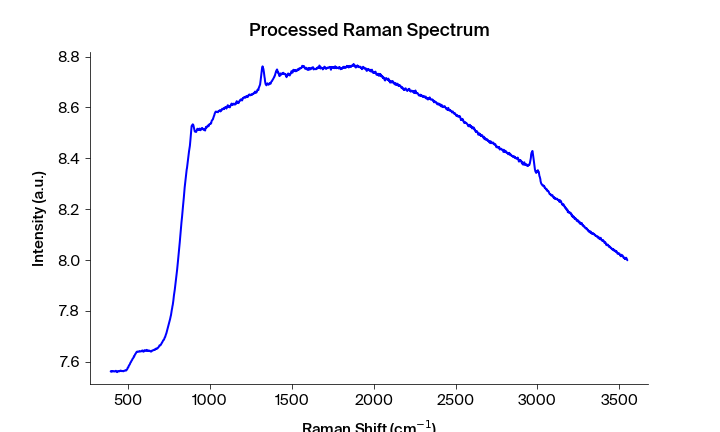

Source data for this figure (header and first rows):
Pixels #, Intensity (a.u.), Wavelength (nm), Raman shift (cm-1), Raman shift (cm-1) adjusted, Filtered Intensity (a.u.), Baselined Filtered Intensity (a.u.)
0.0, 7.562, 543.3, 392.2, 394, 7.562, -0.0639
1.0, 7.564, 543.4, 394.1, 395.9, 7.562, -0.06367
2.0, 7.562, 543.4, 395.9, 397.7, 7.562, -0.06367
3.0, 7.562, 543.5, 397.8, 399.6, 7.562, -0.06356
4.0, 7.561, 543.6, 399.7, 401.4, 7.562, -0.06356
5.0, 7.563, 543.6, 401.5, 403.3, 7.563, -0.06302
6.0, 7.563, 543.7, 403.4, 405.1, 7.563, -0.06297
7.0, 7.564, 543.7, 405.3, 407, 7.563, -0.06262
8.0, 7.563, 543.8, 407.1, 408.9, 7.563, -0.06262
9.0, 7.563, 543.8, 409, 410.7, 7.563, -0.06262
10.0, 7.563, 543.9, 410.8, 412.6, 7.563, -0.06302
11.0, 7.562, 543.9, 412.7, 414.4, 7.562, -0.06338
12.0, 7.562, 544, 414.6, 416.3, 7.562, -0.06338
13.0, 7.562, 544.1, 416.4, 418.1, 7.562, -0.06353
14.0, 7.562, 544.1, 418.3, 420, 7.562, -0.06338
15.0, 7.562, 544.2, 420.1, 421.9, 7.562, -0.06337
16.0, 7.563, 544.2, 422, 423.7, 7.563, -0.06288
17.0, 7.565, 544.3, 423.8, 425.6, 7.563, -0.06288
18.0, 7.564, 544.3, 425.7, 427.4, 7.563, -0.06288
19.0, 7.561, 544.4, 427.6, 429.3, 7.561, -0.06445
20.0, 7.561, 544.4, 429.4, 431.1, 7.561, -0.06467
21.0, 7.559, 544.5, 431.3, 433, 7.561, -0.06467
22.0, 7.561, 544.5, 433.1, 434.8, 7.561, -0.06467
23.0, 7.561, 544.6, 435, 436.7, 7.561, -0.06443
24.0, 7.563, 544.7, 436.8, 438.5, 7.563, -0.06289
25.0, 7.563, 544.7, 438.7, 440.4, 7.563, -0.06264
26.0, 7.563, 544.8, 440.5, 442.2, 7.563, -0.06265
27.0, 7.564, 544.8, 442.4, 444.1, 7.563, -0.06282
28.0, 7.562, 544.9, 444.2, 445.9, 7.563, -0.0627
29.0, 7.563, 544.9, 446.1, 447.8, 7.563, -0.0627
30.0, 7.563, 545, 447.9, 449.6, 7.563, -0.0627
31.0, 7.564, 545, 449.8, 451.5, 7.564, -0.06146
32.0, 7.565, 545.1, 451.6, 453.3, 7.565, -0.06076
33.0, 7.565, 545.2, 453.5, 455.2, 7.565, -0.06076
34.0, 7.565, 545.2, 455.3, 457, 7.565, -0.06076
35.0, 7.564, 545.3, 457.2, 458.9, 7.564, -0.06197
36.0, 7.564, 545.3, 459, 460.7, 7.564, -0.06199
37.0, 7.563, 545.4, 460.9, 462.6, 7.564, -0.06223
38.0, 7.564, 545.4, 462.7, 464.4, 7.564, -0.06239
39.0, 7.563, 545.5, 464.6, 466.3, 7.564, -0.06239
40.0, 7.564, 545.5, 466.4, 468.1, 7.564, -0.06239
41.0, 7.564, 545.6, 468.3, 470, 7.564, -0.0624
42.0, 7.563, 545.6, 470.1, 471.8, 7.564, -0.06219
43.0, 7.564, 545.7, 472, 473.6, 7.564, -0.06182
44.0, 7.564, 545.8, 473.8, 475.5, 7.564, -0.06159
45.0, 7.564, 545.8, 475.7, 477.3, 7.564, -0.06143
46.0, 7.565, 545.9, 477.5, 479.2, 7.565, -0.06108
47.0, 7.566, 545.9, 479.4, 481, 7.566, -0.06021
48.0, 7.566, 546, 481.2, 482.9, 7.566, -0.06012
49.0, 7.567, 546, 483.1, 484.7, 7.566, -0.06012
50.0, 7.566, 546.1, 484.9, 486.6, 7.566, -0.05951
51.0, 7.566, 546.1, 486.7, 488.4, 7.567, -0.05931
52.0, 7.567, 546.2, 488.6, 490.2, 7.567, -0.05902
53.0, 7.568, 546.3, 490.4, 492.1, 7.568, -0.05828
54.0, 7.57, 546.3, 492.3, 493.9, 7.57, -0.05601
55.0, 7.572, 546.4, 494.1, 495.8, 7.572, -0.05405
56.0, 7.576, 546.4, 496, 497.6, 7.576, -0.0497
57.0, 7.577, 546.5, 497.8, 499.4, 7.577, -0.04917
58.0, 7.579, 546.5, 499.6, 501.3, 7.579, -0.04693
59.0, 7.58, 546.6, 501.5, 503.1, 7.58, -0.04611
... 1,988 more rows
